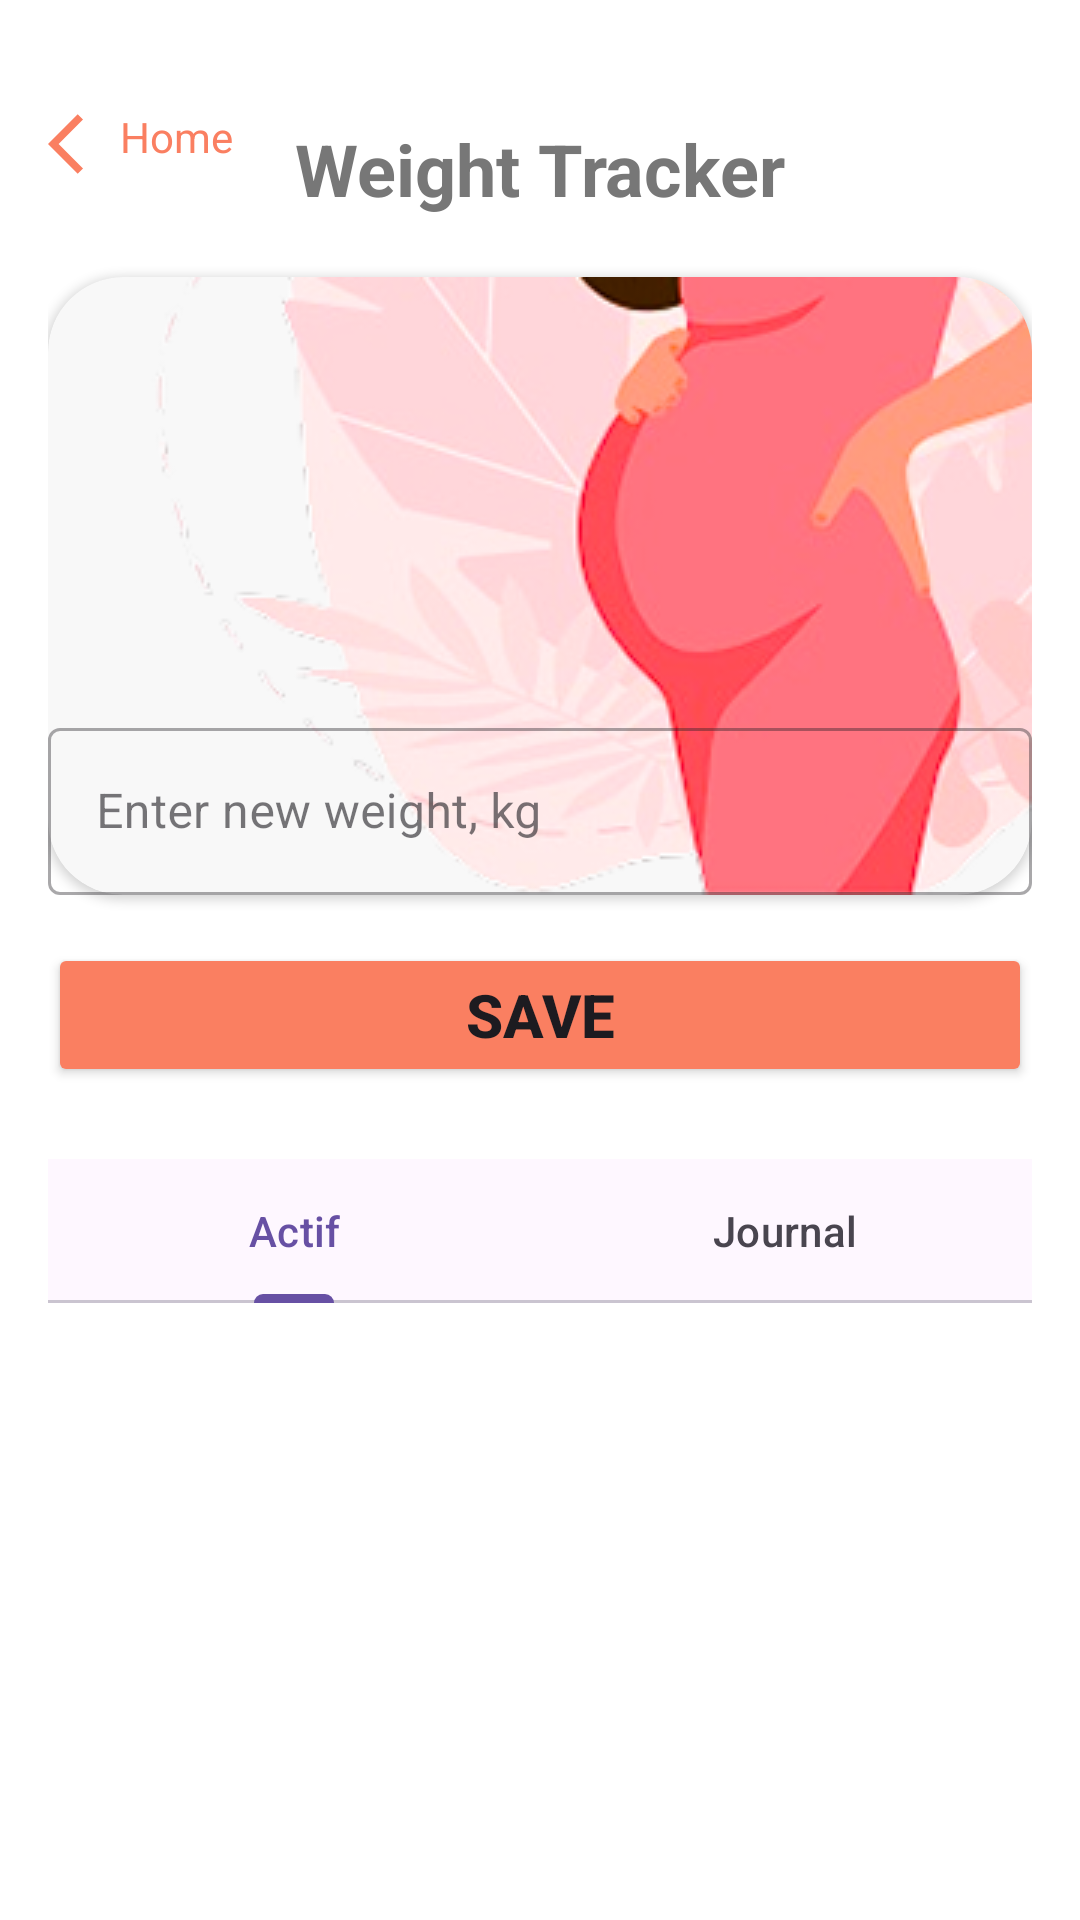

Layout XML and referenced resources for this Android screen:
<!-- AndroidManifest.xml: application theme Theme.CareMama -->
<!-- res/layout/fragment_weight.xml -->
<?xml version="1.0" encoding="utf-8"?>
<androidx.constraintlayout.widget.ConstraintLayout xmlns:android="http://schemas.android.com/apk/res/android"
    xmlns:app="http://schemas.android.com/apk/res-auto"
    xmlns:tools="http://schemas.android.com/tools"
    android:layout_width="match_parent"
    android:layout_height="match_parent"
    android:background="@android:color/white"
    android:padding="16dp">

    <TextView
        android:id="@+id/buttonBack"
        android:layout_width="wrap_content"
        android:layout_height="wrap_content"
        android:textColor="@color/secondary"
        android:text="@string/home"
        android:layout_marginTop="20dp"
        app:drawableStartCompat="@drawable/baseline_arrow_back_ios_24"
        app:layout_constraintTop_toTopOf="parent"
        app:layout_constraintStart_toStartOf="parent"
        />

    
    <TextView
        android:id="@+id/textTitle"
        android:layout_width="wrap_content"
        android:layout_height="wrap_content"
        android:layout_marginTop="24dp"
        android:text="Weight Tracker"
        android:textColor="@color/text_secondary"
        android:textSize="24sp"
        android:textStyle="bold"
        app:layout_constraintEnd_toEndOf="parent"
        app:layout_constraintHorizontal_bias="0.5"
        app:layout_constraintStart_toStartOf="parent"
        app:layout_constraintTop_toTopOf="parent" />

    <androidx.cardview.widget.CardView
        android:id="@+id/cardView5"
        android:layout_width="match_parent"
        android:layout_height="wrap_content"
        android:layout_marginTop="20dp"
        app:cardCornerRadius="25dp"
        app:cardBackgroundColor="@color/background_light"
        app:layout_constraintTop_toBottomOf="@+id/textTitle"
        tools:layout_editor_absoluteX="16dp">

        <ImageView
            android:layout_width="wrap_content"
            android:layout_height="wrap_content"
            android:layout_gravity="end"
            android:src="@drawable/pregnanate" />
    </androidx.cardview.widget.CardView>


    <com.google.android.material.textfield.TextInputLayout
        android:id="@+id/weightInputLayout"
        android:elevation="4dp"
        style="@style/Widget.MaterialComponents.TextInputLayout.OutlinedBox"
        android:layout_width="match_parent"
        android:layout_height="wrap_content"
        app:layout_constraintBottom_toBottomOf="@+id/cardView5"
        tools:layout_editor_absoluteX="16dp">

        <com.google.android.material.textfield.TextInputEditText
            android:id="@+id/weightEditText"
            android:layout_width="match_parent"
            android:layout_height="wrap_content"
            android:hint="Enter new weight, kg"
            android:inputType="numberDecimal" />
    </com.google.android.material.textfield.TextInputLayout>

    <Button
        android:id="@+id/saveButton"
        android:layout_width="0dp"
        android:layout_height="wrap_content"
        android:layout_marginTop="16dp"
        android:backgroundTint="@color/secondary"
        android:text="Save"
        android:textSize="20sp"
        android:textStyle="bold"
        app:layout_constraintEnd_toEndOf="parent"
        app:layout_constraintStart_toStartOf="parent"
        app:layout_constraintTop_toBottomOf="@id/weightInputLayout" />

    <com.google.android.material.tabs.TabLayout
        android:id="@+id/tabLayout"
        android:layout_width="0dp"
        android:layout_height="wrap_content"
        android:layout_marginTop="24dp"
        app:layout_constraintEnd_toEndOf="parent"
        app:layout_constraintStart_toStartOf="parent"
        app:layout_constraintTop_toBottomOf="@id/saveButton">

        <com.google.android.material.tabs.TabItem
            android:layout_width="wrap_content"
            android:layout_height="wrap_content"
            android:text="Actif" />

        <com.google.android.material.tabs.TabItem
            android:layout_width="wrap_content"
            android:layout_height="wrap_content"
            android:text="Journal" />
    </com.google.android.material.tabs.TabLayout>

    <androidx.recyclerview.widget.RecyclerView
        android:id="@+id/weightRecyclerView"
        android:layout_width="0dp"
        android:layout_height="0dp"
        android:layout_marginTop="16dp"
        app:layout_constraintBottom_toBottomOf="parent"
        app:layout_constraintEnd_toEndOf="parent"
        app:layout_constraintStart_toStartOf="parent"
        app:layout_constraintTop_toBottomOf="@id/tabLayout" />

</androidx.constraintlayout.widget.ConstraintLayout>
<!-- resources referenced by this layout -->
<resources>
  <color name="background_light">#FFF8F8F8</color>
  <color name="secondary">#FA7F61</color>
  <color name="text_secondary">#777777</color>
  <!-- drawable baseline_arrow_back_ios_24 (drawable) -->
  <vector xmlns:android="http://schemas.android.com/apk/res/android"
      android:width="24dp"
      android:height="24dp"
      android:autoMirrored="true"
      android:tint="@color/secondary"
      android:viewportWidth="24"
      android:viewportHeight="24">
  
      <path
          android:fillColor="@android:color/white"
          android:pathData="M11.67,3.87L9.9,2.1 0,12l9.9,9.9 1.77,-1.77L3.54,12z" />
  
  </vector>
  <!-- drawable pregnanate: png bitmap (drawable, 54756 bytes) -->
  <string name="home">Home</string>
  <style name="Theme.CareMama" parent="Base.Theme.CareMama" />
  <style name="Base.Theme.CareMama" parent="Theme.Material3.DayNight.NoActionBar">
          
          
      </style>
</resources>
